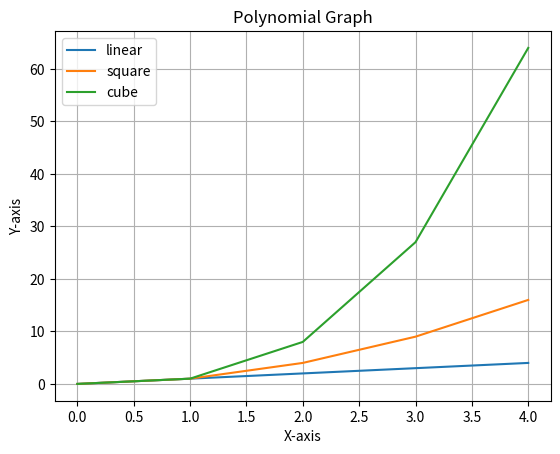

Python code for this plot:
import numpy, matplotlib.pyplot as plt

x = numpy.arange(5)
plt.plot(x, x, label='linear')
plt.plot(x, x*x, label='square')
plt.plot(x, x*x*x, label='cube')

plt.grid(True)
plt.xlabel('X-axis')
plt.ylabel('Y-axis')
plt.title('Polynomial Graph')
plt.legend()
plt.savefig('plot.png')
plt.show()